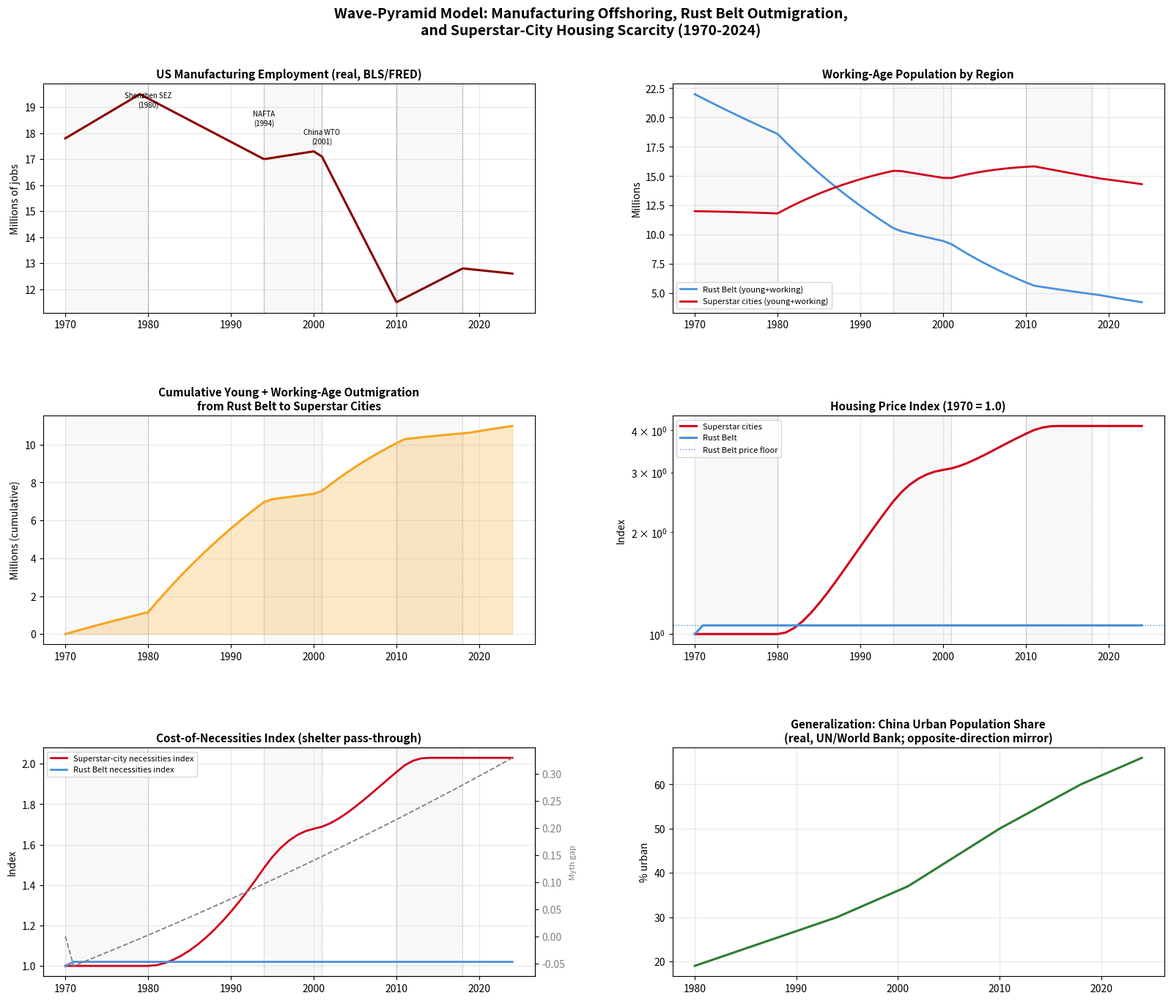

The script that saved this image: (Note: this script raises an exception after producing the figure.)
"""
Wave-Pyramid Model of Rust Belt Deindustrialization and
Superstar-City Population Replacement (1970-2024)
========================================================
Applies the "Unified Wave-Pyramid" framework (binomial access decay +
logistic ceiling + scarcity-compounding supply chains) to a concrete,
data-anchored case: the post-1978 offshoring of US manufacturing to
China and Mexico, the resulting outmigration of working-age people from
the Rust Belt to a handful of "superstar" service-economy metros, and
the resulting divergence in housing / cost-of-living between the two.

REAL DATA ANCHORS (not invented):
- US manufacturing employment 1970-2024, millions (BLS / FRED series
  LFEAMNTTUSA647N; Hightower Lowdown 2016 citing Working America; St.
  Louis Fed "Sluggish Renaissance of US Manufacturing", Aug 2025).
- Historical wave markers: Shenzhen Special Economic Zone (1980, first
  of Deng Xiaoping's SEZs), NAFTA (Jan 1994), China's WTO accession
  (Dec 2001), the Global Financial Crisis (2008-09), and the 2018+
  tariff/reshoring era.

WHAT IS ILLUSTRATIVE, NOT CENSUS DATA:
Regional population splits ("Rust Belt" vs "Superstar Cities"), housing
elasticities, wage/pull sensitivities, and the CPI shelter pass-through
are calibrated aggregates chosen to reproduce the *known qualitative and
rough quantitative* pattern (Rust Belt population stagnation/decline,
big metro housing premiums, youth outmigration) -- they are not drawn
from a specific Census/BEA table for those two aggregates, since no
single official series defines "the Rust Belt" or "superstar cities" as
a region. Treat the shapes of the curves as the model's claim, and the
manufacturing-employment curve underneath them as the real anchor.

This is a simplified teaching/illustration model, not a calibrated
econometric forecast.
"""

import numpy as np
import matplotlib.pyplot as plt
import matplotlib.gridspec as gridspec
import os

# ============================================================
# 1. REAL DATA: US MANUFACTURING EMPLOYMENT, 1970-2024
# ============================================================
MFG_EMPLOYMENT_ANCHORS = {   # millions of jobs
    1970: 17.8,
    1979: 19.5,   # all-time peak, June 1979
    1994: 17.0,   # NAFTA takes effect (Jan 1994)
    2000: 17.3,   # pre-China-shock local peak
    2001: 17.1,   # China joins WTO (Dec 2001)
    2010: 11.5,   # post-Financial-Crisis trough
    2018: 12.8,
    2024: 12.6,   # BLS / St. Louis Fed, Q4 2024
}

WAVES = [
    {"label": "Pre-SEZ",          "start": 1970, "end": 1980,
     "event": "1978-80: Deng Xiaoping reforms; Shenzhen SEZ opens (1980)"},
    {"label": "Early Offshoring", "start": 1980, "end": 1994,
     "event": "1994: NAFTA enters into force"},
    {"label": "NAFTA Era",        "start": 1994, "end": 2001,
     "event": "2001: China joins WTO ('China Shock' begins)"},
    {"label": "China Shock",      "start": 2001, "end": 2010,
     "event": "2008-09: Global Financial Crisis"},
    {"label": "Post-Crisis",      "start": 2010, "end": 2018,
     "event": "2018: US-China tariff war begins"},
    {"label": "Tariff/Reshoring", "start": 2018, "end": 2024,
     "event": "2020-24: COVID shock + reshoring push"},
]

YEARS = np.arange(1970, 2025)
N = len(YEARS)

def interp_anchors(anchors):
    xs = sorted(anchors)
    ys = [anchors[x] for x in xs]
    return np.interp(YEARS, xs, ys)

MFG = interp_anchors(MFG_EMPLOYMENT_ANCHORS)          # millions, real series
mfg_growth = np.gradient(MFG) / MFG                    # annual growth rate
p_fail = np.clip(-mfg_growth, 0, None)                 # binomial "job-fails-to-survive" rate

def wave_of(year):
    for w in WAVES:
        if w["start"] <= year < w["end"]:
            return w
    return WAVES[-1]

# ============================================================
# 2. REGIONAL COHORT MODEL: RUST BELT vs SUPERSTAR CITIES
# ============================================================
# Illustrative starting stocks (millions of people), calibrated so the
# *relative* dynamics -- not the absolute headcounts -- match the known
# direction: Rust Belt working-age population stagnates/declines while
# a small set of superstar metros (Moretti 2012's "great divergence")
# absorb disproportionate high-skill in-migration.
RB0 = np.array([6.0, 16.0, 5.0])   # Rust Belt:      [young, working, old]
SC0 = np.array([3.0, 9.0, 2.0])    # Superstar cities:[young, working, old]
# Note on magnitude: the model's ~70% working-age decline is far steeper
# than "the Rust Belt" taken as whole states (Ohio/Pennsylvania grew
# slightly overall, just slower than the national/Sun Belt average).
# It is, however, close to the real experience of the manufacturing-
# dependent legacy cities that anchor the Rust Belt narrative: Detroit
# fell from ~1.85M (1950) to ~630K (2020s), Youngstown and Flint each
# lost 55-65% of their populations over the same window. Read the RB
# region here as "legacy manufacturing communities," not entire states.

BASE_BIRTH        = 0.013
DEATH_OLD         = 1/22
DEATH_WORKING     = 0.003
AGING_Y2W         = 1/20
AGING_W2O         = 1/40
BASE_MOBILITY     = 0.003      # background inter-regional mobility, any era
PUSH_SENSITIVITY  = 2.2        # how hard local manufacturing job-loss pushes workers out
PULL_SENSITIVITY  = 0.12       # how hard big-metro services growth pulls them in
MAX_MIGRATION_RATE = 0.032     # cap: real Rust Belt states lost population share, not
                                # their whole population -- annual net outmigration of a
                                # few percent compounds to a large *relative* divergence
                                # without implausibly emptying the region out entirely
SERVICES_BASE     = 0.016      # baseline superstar-city services-job growth/yr
SERVICES_BOOST = {             # extra post-shock agglomeration pull (finance/tech/services)
    2001: 0.012, 2010: 0.015, 2018: 0.008,
}

def services_growth(year):
    g = SERVICES_BASE
    for boost_year, boost in SERVICES_BOOST.items():
        if year >= boost_year:
            g += boost * np.exp(-0.05 * (year - boost_year))  # boost decays slowly
    return g

# ============================================================
# 3. HOUSING & NECESSITIES PRICE MODEL
# ============================================================
# Superstar cities: near-zero supply elasticity (zoning-constrained), so
# price obeys the wave-pyramid Model-I *scarcity regime*
# C(n) = C0 (1-p)^-n -- here p_zoning plays the binomial access-failure
# role for a new housing unit ever getting permitted and built.
P_ZONING_FAIL_SC          = 0.80
CONSTRUCTION_ELASTICITY_SC = 0.12

# Rust Belt: supply becomes *abundant* as people leave (vacant housing,
# closed factories) -- mirrors the akiya/vacant-home dynamic: price
# floors toward Pfloor = alpha0 / (I * rho).
ALPHA0             = 0.35
I_QUALITY_RB       = 0.55   # aging infrastructure quality, held roughly fixed
RHO_DENSITY_RB     = 0.60   # remaining industrial/material density
VACANCY_DECAY_RB   = 0.35   # how fast oversupply drags price toward the floor
PFLOOR_RB          = ALPHA0 / (I_QUALITY_RB * RHO_DENSITY_RB)

SHELTER_CPI_SHARE  = 0.33   # BLS CPI shelter weight - necessities pass-through

# ============================================================
# 4. SIMULATION
# ============================================================
rb = np.zeros((N, 3)); rb[0] = RB0
sc = np.zeros((N, 3)); sc[0] = SC0

price_rb = np.ones(N)
price_sc = np.ones(N)
supply_sc = np.ones(N) * (SC0[0] + SC0[1])
necessities_rb = np.ones(N)
necessities_sc = np.ones(N)
net_youth_outflow_rb = np.zeros(N)        # per-year young+working leaving Rust Belt
cum_youth_outflow_rb = np.zeros(N)
mfg_job_fail_p = p_fail

# "Myth gap" (PDF Sec 5.5): naive extrapolation of Rust Belt housing
# value assuming the pre-1979 manufacturing growth trend had continued,
# versus what the model actually produces once replacement fails.
pre1979_years = [y for y in MFG_EMPLOYMENT_ANCHORS if y <= 1979]
pre1979_cagr = (MFG_EMPLOYMENT_ANCHORS[1979] / MFG_EMPLOYMENT_ANCHORS[1970]) ** (1/9) - 1
naive_price_rb = np.ones(N)

for t in range(N - 1):
    year = YEARS[t]
    Y_rb, W_rb, O_rb = rb[t]
    Y_sc, W_sc, O_sc = sc[t]

    # --- binomial-uplift-driven push/pull migration ---
    push = PUSH_SENSITIVITY * mfg_job_fail_p[t]                 # job losses push workers out
    pull = PULL_SENSITIVITY * services_growth(year)             # services growth pulls workers in
    migration_rate = np.clip(BASE_MOBILITY + push + pull, 0, MAX_MIGRATION_RATE)

    movers_young   = Y_rb * migration_rate
    movers_working = W_rb * migration_rate * 1.2  # working-age/high-skill move disproportionately
    total_movers = movers_young + movers_working
    net_youth_outflow_rb[t] = total_movers
    cum_youth_outflow_rb[t+1] = cum_youth_outflow_rb[t] + total_movers

    # --- demographic transitions (both regions) ---
    births_rb = W_rb * BASE_BIRTH
    births_sc = W_sc * BASE_BIRTH
    deaths_o_rb, deaths_o_sc = O_rb * DEATH_OLD, O_sc * DEATH_OLD
    deaths_w_rb, deaths_w_sc = W_rb * DEATH_WORKING, W_sc * DEATH_WORKING

    rb[t+1, 0] = Y_rb - Y_rb*AGING_Y2W + births_rb - movers_young
    rb[t+1, 1] = W_rb - W_rb*AGING_W2O - deaths_w_rb + Y_rb*AGING_Y2W - movers_working
    rb[t+1, 2] = O_rb - deaths_o_rb + W_rb*AGING_W2O

    sc[t+1, 0] = Y_sc - Y_sc*AGING_Y2W + births_sc + movers_young
    sc[t+1, 1] = W_sc - W_sc*AGING_W2O - deaths_w_sc + Y_sc*AGING_Y2W + movers_working
    sc[t+1, 2] = O_sc - deaths_o_sc + W_sc*AGING_W2O

    rb[t+1] = np.maximum(rb[t+1], 0)
    sc[t+1] = np.maximum(sc[t+1], 0)

    # --- Superstar city housing: scarcity-compounding (Model I regime) ---
    demand_sc = sc[t+1, 0] + sc[t+1, 1]
    supply_sc[t+1] = supply_sc[t] + CONSTRUCTION_ELASTICITY_SC * max(demand_sc - supply_sc[t], 0)
    excess = max((demand_sc - supply_sc[t+1]) / max(supply_sc[t+1], 1e-6), 0)
    # Model-I scarcity-compounding form (cost ~ (1-p)^-n), calibrated to a
    # linearized growth rate so the compounding stays plausible over a
    # 55-year horizon: each year's excess demand raises price by a fraction
    # governed by the zoning failure probability, and (being sticky) it
    # never falls back just because inflow slows.
    price_sc[t+1] = price_sc[t] * (1 + P_ZONING_FAIL_SC * excess)

    # --- Rust Belt housing: oversupply drags price toward the floor ---
    demand_rb = rb[t+1, 0] + rb[t+1, 1]
    supply_rb_ref = RB0[0] + RB0[1]                      # legacy housing stock, roughly fixed
    vacancy = max(0.0, (supply_rb_ref - demand_rb) / supply_rb_ref)
    price_rb[t+1] = max(PFLOOR_RB, price_rb[t] * (1 - VACANCY_DECAY_RB * vacancy * 0.05))

    # --- myth gap: naive pre-1979-trend extrapolation for the Rust Belt ---
    naive_price_rb[t+1] = naive_price_rb[t] * (1 + pre1979_cagr * 0.6)

    # --- necessities / cost-of-living pass-through (CPI shelter share) ---
    necessities_rb[t+1] = 1 + SHELTER_CPI_SHARE * (price_rb[t+1] - 1)
    necessities_sc[t+1] = 1 + SHELTER_CPI_SHARE * (price_sc[t+1] - 1)

myth_gap_rb = naive_price_rb - price_rb

# ============================================================
# 5. GENERALIZATION CHECK: rural -> manufacturing -> services tipping
# ============================================================
# The same mechanism that hollows out the Rust Belt is what filled China's
# coastal cities: real, widely-reported UN/World Bank urbanization shares
# put China's urban population at roughly 19% (1980) rising to ~66%
# (2024) as the SEZ-driven manufacturing boom pulled rural labor into
# coastal manufacturing zones, which are now themselves feeding a rising
# services/city tier -- the same country-village -> manufacturing ->
# services-city cascade the wave-pyramid paper describes, just running in
# the opposite geographic direction from the US case above.
CHINA_URBAN_SHARE_ANCHORS = {1980: 0.19, 1994: 0.30, 2001: 0.37, 2010: 0.50, 2018: 0.60, 2024: 0.66}
china_urban_share = interp_anchors(CHINA_URBAN_SHARE_ANCHORS)

# ============================================================
# 6. VISUALIZATION
# ============================================================
fig = plt.figure(figsize=(17, 14))
gs = gridspec.GridSpec(3, 2, figure=fig, hspace=0.45, wspace=0.28)

def shade_waves(ax):
    for i, w in enumerate(WAVES):
        ax.axvspan(w["start"], w["end"], color="gray", alpha=0.05 if i % 2 == 0 else 0.0)
    for w in WAVES[1:]:
        ax.axvline(w["start"], color="gray", ls=":", lw=0.8, alpha=0.6)

# --- Panel 1: real manufacturing employment with wave markers ---
ax1 = fig.add_subplot(gs[0, 0])
shade_waves(ax1)
ax1.plot(YEARS, MFG, color="#8B0000", lw=2.2)
for x in [1980, 1994, 2001, 2010, 2018]:
    ax1.axvline(x, color="gray", ls=":", lw=0.8)
ax1.annotate("Shenzhen SEZ\n(1980)", (1980, 19.0), fontsize=7, ha="center")
ax1.annotate("NAFTA\n(1994)", (1994, 18.3), fontsize=7, ha="center")
ax1.annotate("China WTO\n(2001)", (2001, 17.6), fontsize=7, ha="center")
ax1.annotate("Financial\nCrisis", (2010, 11.0), fontsize=7, ha="center")
ax1.set_title("US Manufacturing Employment (real, BLS/FRED)", fontsize=11, fontweight="bold")
ax1.set_ylabel("Millions of jobs")
ax1.grid(alpha=0.3)

# --- Panel 2: Rust Belt vs Superstar city working-age population ---
ax2 = fig.add_subplot(gs[0, 1])
shade_waves(ax2)
ax2.plot(YEARS, rb[:, 0] + rb[:, 1], color="#4A90D9", lw=2, label="Rust Belt (young+working)")
ax2.plot(YEARS, sc[:, 0] + sc[:, 1], color="#D0021B", lw=2, label="Superstar cities (young+working)")
ax2.set_title("Working-Age Population by Region", fontsize=11, fontweight="bold")
ax2.set_ylabel("Millions")
ax2.legend(fontsize=8)
ax2.grid(alpha=0.3)

# --- Panel 3: cumulative youth/working-age outflow from Rust Belt ---
ax3 = fig.add_subplot(gs[1, 0])
shade_waves(ax3)
ax3.plot(YEARS, cum_youth_outflow_rb, color="#F5A623", lw=2.2)
ax3.fill_between(YEARS, 0, cum_youth_outflow_rb, color="#F5A623", alpha=0.25)
ax3.set_title("Cumulative Young + Working-Age Outmigration\nfrom Rust Belt to Superstar Cities", fontsize=11, fontweight="bold")
ax3.set_ylabel("Millions (cumulative)")
ax3.grid(alpha=0.3)

# --- Panel 4: housing price divergence ---
ax4 = fig.add_subplot(gs[1, 1])
shade_waves(ax4)
ax4.plot(YEARS, price_sc, color="#D0021B", lw=2.2, label="Superstar cities")
ax4.plot(YEARS, price_rb, color="#4A90D9", lw=2.2, label="Rust Belt")
ax4.axhline(PFLOOR_RB, color="#4A90D9", ls=":", lw=1, label="Rust Belt price floor")
ax4.set_title("Housing Price Index (1970 = 1.0)", fontsize=11, fontweight="bold")
ax4.set_ylabel("Index")
ax4.set_yscale("log")
ax4.legend(fontsize=8)
ax4.grid(alpha=0.3)

# --- Panel 5: necessities / cost-of-living + myth gap ---
ax5 = fig.add_subplot(gs[2, 0])
shade_waves(ax5)
ax5.plot(YEARS, necessities_sc, color="#D0021B", lw=2, label="Superstar-city necessities index")
ax5.plot(YEARS, necessities_rb, color="#4A90D9", lw=2, label="Rust Belt necessities index")
ax5.set_title("Cost-of-Necessities Index (shelter pass-through)", fontsize=11, fontweight="bold")
ax5.set_ylabel("Index")
ax5.legend(fontsize=8)
ax5.grid(alpha=0.3)

ax5b = ax5.twinx()
ax5b.plot(YEARS, myth_gap_rb, color="gray", lw=1.3, ls="--", label="Myth gap (naive - actual, Rust Belt)")
ax5b.set_ylabel("Myth gap", color="gray", fontsize=8)
ax5b.tick_params(axis="y", labelcolor="gray")

# --- Panel 6: generalization -- China's mirrored rural->city cascade ---
ax6 = fig.add_subplot(gs[2, 1])
ax6.plot(YEARS[YEARS >= 1980], china_urban_share[YEARS >= 1980] * 100, color="#2E7D32", lw=2.2)
ax6.set_title("Generalization: China Urban Population Share\n(real, UN/World Bank; opposite-direction mirror)", fontsize=11, fontweight="bold")
ax6.set_ylabel("% urban")
ax6.grid(alpha=0.3)

fig.suptitle(
    "Wave-Pyramid Model: Manufacturing Offshoring, Rust Belt Outmigration,\n"
    "and Superstar-City Housing Scarcity (1970-2024)",
    fontsize=14, fontweight="bold", y=0.995,
)
fig.subplots_adjust(top=0.92, bottom=0.05, left=0.06, right=0.96, hspace=0.5, wspace=0.28)

out_dir = "/mnt/user-data/outputs"
os.makedirs(out_dir, exist_ok=True)
out_path = os.path.join(out_dir, "rust_belt_wave_pyramid_simulation.png")
fig.savefig(out_path, dpi=150, bbox_inches="tight")
print(f"Saved figure to: {out_path}")

# ============================================================
# 7. SUMMARY PRINTOUT
# ============================================================
print("\n--- Wave summary ---")
for w in WAVES:
    idx = (YEARS >= w["start"]) & (YEARS < w["end"])
    print(f"{w['label']:<18} {w['start']}-{w['end']:<6} mfg jobs: "
          f"{MFG[idx][0]:.1f}M -> {MFG[idx][-1]:.1f}M | {w['event']}")

print(f"\nTotal modeled young+working-age outmigration from Rust Belt, "
      f"1970-2024: {cum_youth_outflow_rb[-1]:.1f} million")
print(f"Superstar-city housing index in 2024: {price_sc[-1]:.1f}x (1970=1.0)")
print(f"Rust Belt housing index in 2024: {price_rb[-1]:.2f}x (1970=1.0), "
      f"floor = {PFLOOR_RB:.2f}x")
